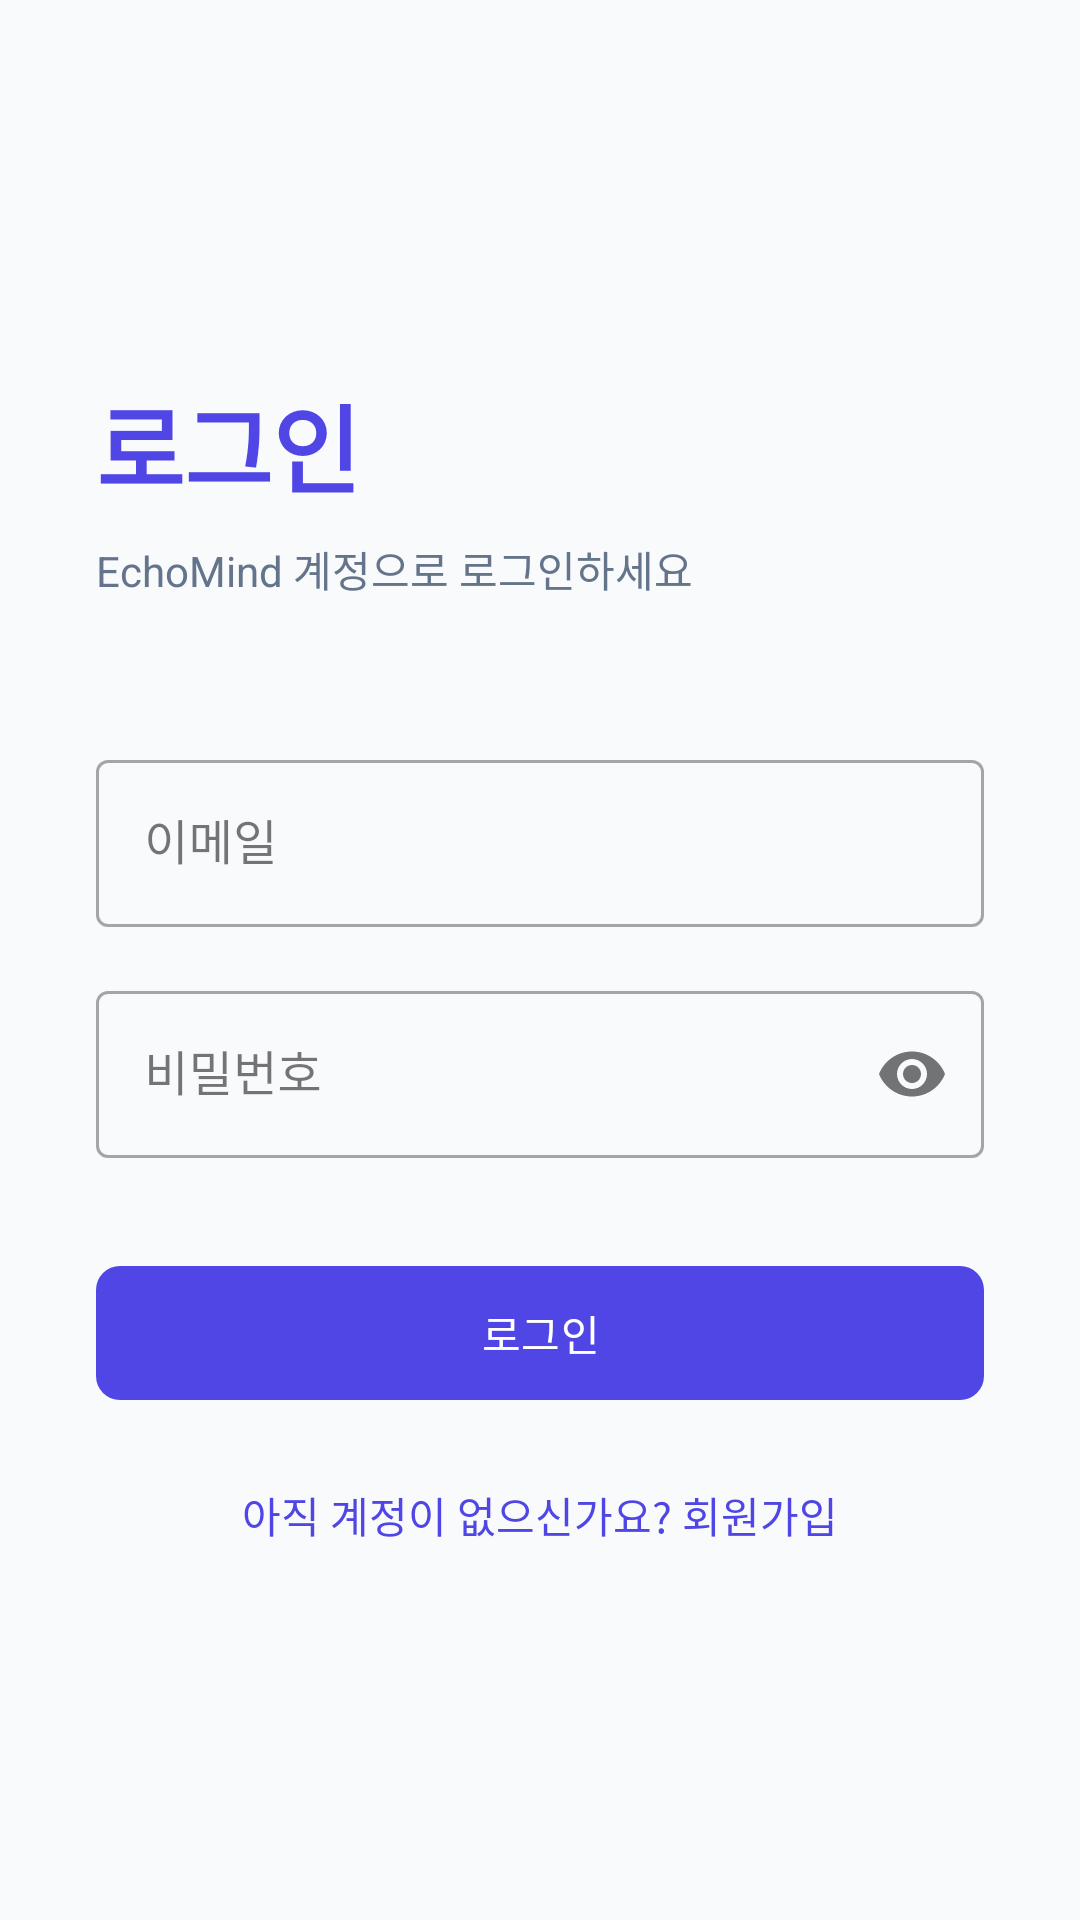

This screen was rendered from an Android layout file. Write that file and the resources it references.
<!-- AndroidManifest.xml: application theme Theme.EchoMind -->
<!-- res/layout/activity_login.xml -->
<?xml version="1.0" encoding="utf-8"?>
<LinearLayout xmlns:android="http://schemas.android.com/apk/res/android"
    xmlns:app="http://schemas.android.com/apk/res-auto"
    android:layout_width="match_parent"
    android:layout_height="match_parent"
    android:orientation="vertical"
    android:padding="32dp"
    android:background="@color/background"
    android:gravity="center_vertical">

    <TextView
        android:layout_width="wrap_content"
        android:layout_height="wrap_content"
        android:text="로그인"
        android:textSize="32sp"
        android:fontFamily="sans-serif-black"
        android:textColor="@color/primary" />

    <TextView
        android:layout_width="wrap_content"
        android:layout_height="wrap_content"
        android:text="EchoMind 계정으로 로그인하세요"
        android:textColor="@color/text_secondary"
        android:layout_marginTop="8dp" />

    <com.google.android.material.textfield.TextInputLayout
        android:layout_width="match_parent"
        android:layout_height="wrap_content"
        android:layout_marginTop="48dp"
        android:hint="이메일"
        style="@style/Widget.MaterialComponents.TextInputLayout.OutlinedBox">
        <com.google.android.material.textfield.TextInputEditText
            android:id="@+id/etEmail"
            android:layout_width="match_parent"
            android:layout_height="wrap_content"
            android:inputType="textEmailAddress" />
    </com.google.android.material.textfield.TextInputLayout>

    <com.google.android.material.textfield.TextInputLayout
        android:layout_width="match_parent"
        android:layout_height="wrap_content"
        android:layout_marginTop="16dp"
        android:hint="비밀번호"
        app:passwordToggleEnabled="true"
        style="@style/Widget.MaterialComponents.TextInputLayout.OutlinedBox">
        <com.google.android.material.textfield.TextInputEditText
            android:id="@+id/etPassword"
            android:layout_width="match_parent"
            android:layout_height="wrap_content"
            android:inputType="textPassword" />
    </com.google.android.material.textfield.TextInputLayout>

    <com.google.android.material.button.MaterialButton
        android:id="@+id/btnLogin"
        android:layout_width="match_parent"
        android:layout_height="wrap_content"
        android:layout_marginTop="32dp"
        android:paddingVertical="12dp"
        android:text="로그인"
        app:cornerRadius="8dp" />

    <TextView
        android:id="@+id/tvGoToRegister"
        android:layout_width="wrap_content"
        android:layout_height="wrap_content"
        android:layout_gravity="center"
        android:layout_marginTop="24dp"
        android:text="아직 계정이 없으신가요? 회원가입"
        android:textColor="@color/primary"
        android:fontFamily="sans-serif-medium" />

</LinearLayout>
<!-- resources referenced by this layout -->
<resources>
  <color name="background">#F8FAFC</color>
  <color name="primary">@color/indigo_600</color>
  <color name="text_secondary">#64748B</color>
  <style name="Theme.EchoMind" parent="Base.Theme.EchoMind" />
  <color name="indigo_600">#4F46E5</color>
  <style name="Base.Theme.EchoMind" parent="Theme.Material3.DayNight.NoActionBar">
          
          <item name="colorPrimary">@color/primary</item>
          <item name="colorPrimaryVariant">@color/primary_variant</item>
          <item name="colorOnPrimary">@color/white</item>
  
          
          <item name="android:statusBarColor">@color/background</item>
          <item name="android:windowLightStatusBar">true</item>
  
          
          <item name="android:windowBackground">@color/background</item>
          <item name="colorSurface">@color/surface</item>
      </style>
  <color name="primary_variant">@color/indigo_700</color>
  <color name="white">#FFFFFFFF</color>
  <color name="surface">#FFFFFF</color>
  <color name="indigo_700">#4338CA</color>
</resources>
